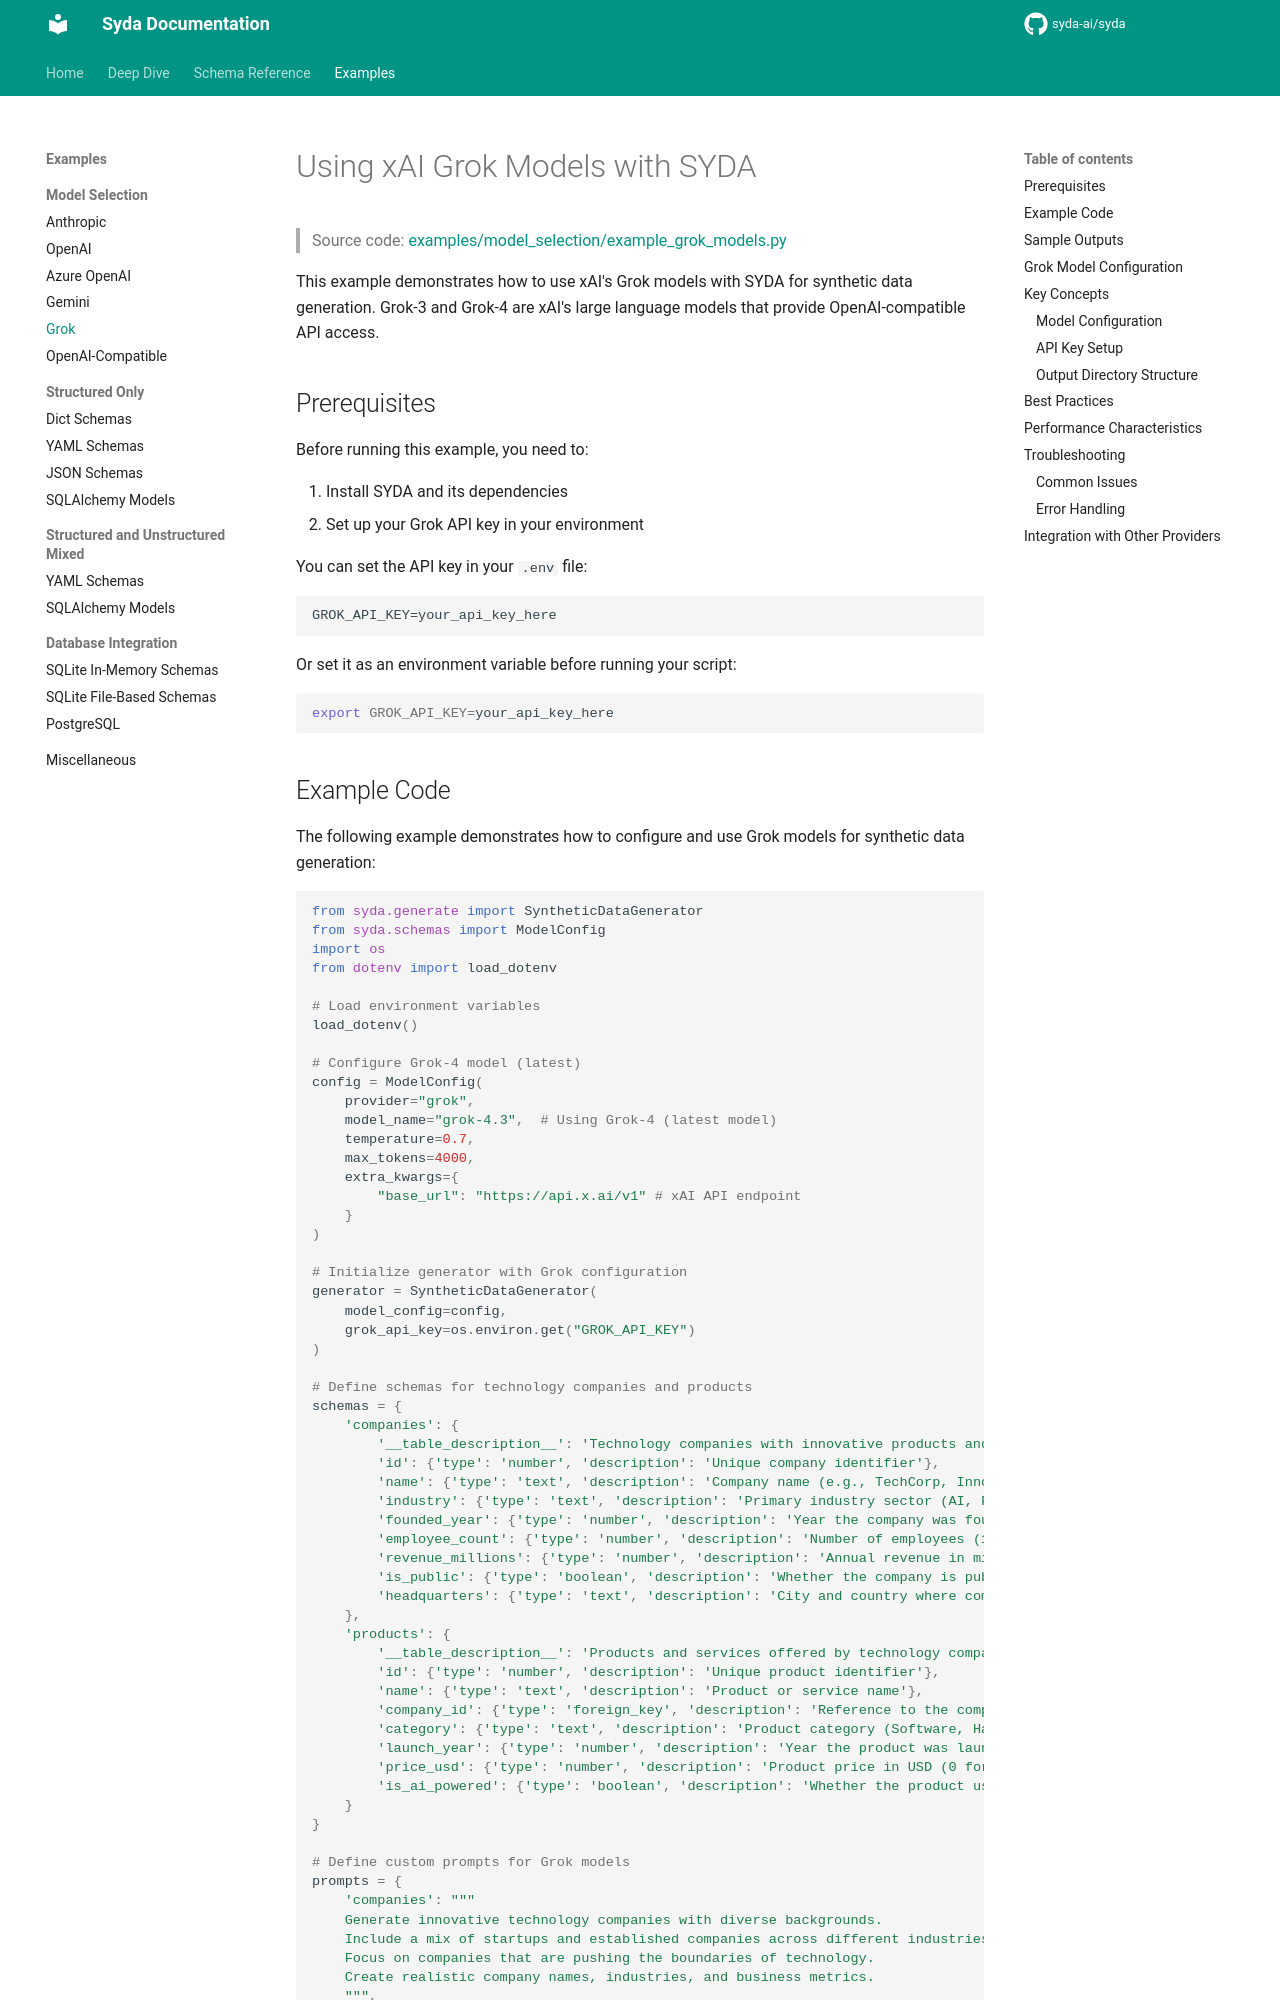

repository: syda-ai/syda · page: examples/model_selection/grok/index.html · generator: mkdocs

---
title: xAI Grok Models for Synthetic Data | Syda Examples
description: Learn how to use xAI Grok models (Grok-3, Grok-4) with Syda for AI-powered synthetic data generation - model configuration, API setup, and performance characteristics.
keywords:
  - xAI Grok synthetic data
  - Grok-3 AI data generation
  - Grok-4 AI data generation
  - Grok synthetic data
  - xAI models
  - Syda Grok integration
---

# Using xAI Grok Models with SYDA

> Source code: [examples/model_selection/example_grok_models.py](https://github.com/syda-ai/syda/blob/main/examples/model_selection/example_grok_models.py)

This example demonstrates how to use xAI's Grok models with SYDA for synthetic data generation. Grok-3 and Grok-4 are xAI's large language models that provide OpenAI-compatible API access.

## Prerequisites

Before running this example, you need to:

1. Install SYDA and its dependencies
2. Set up your Grok API key in your environment

You can set the API key in your `.env` file:

```
GROK_API_KEY=your_api_key_here
```

Or set it as an environment variable before running your script:

```bash
export GROK_API_KEY=your_api_key_here
```
